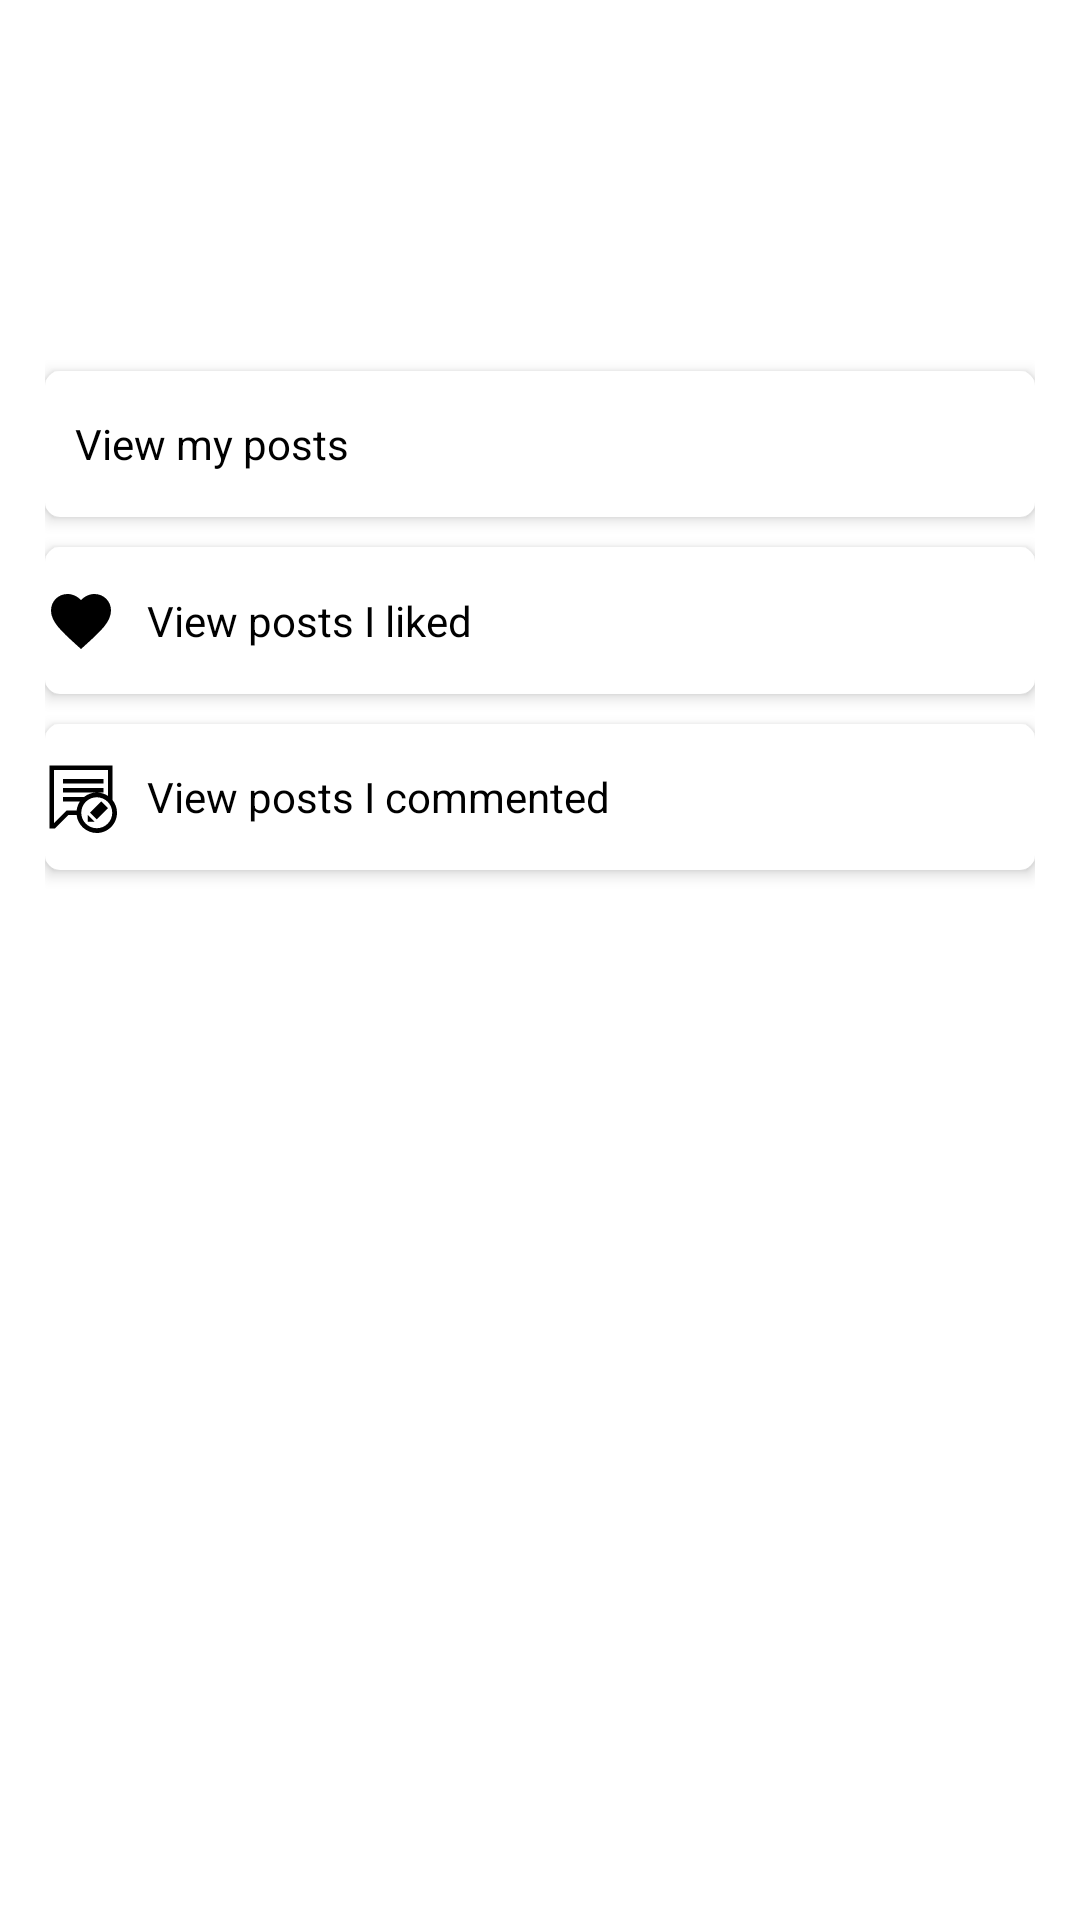

Here is an Android app screen rendered from its layout file. Give the layout XML and the strings, colors and styles it references.
<!-- AndroidManifest.xml: application theme Theme.CameraWithVision -->
<!-- res/layout/fragment_etc.xml -->
<?xml version="1.0" encoding="utf-8"?>
<layout
    xmlns:android="http://schemas.android.com/apk/res/android"
    xmlns:app="http://schemas.android.com/apk/res-auto">

    <data>
        <variable
            name="viewModel"
            type="com.dongkeun.camerawithvision.etc.EtcViewModel" />
        <import type="android.view.View" />
    </data>

    <androidx.constraintlayout.widget.ConstraintLayout
        xmlns:tools="http://schemas.android.com/tools"
        android:layout_width="match_parent"
        android:layout_height="match_parent"
        tools:context=".etc.EtcFragment">

        <androidx.constraintlayout.widget.ConstraintLayout
            android:layout_width="match_parent"
            android:layout_height="match_parent"
            android:padding="15dp">

            <androidx.constraintlayout.widget.Guideline
                android:id="@+id/guideline_user_top"
                android:layout_width="wrap_content"
                android:layout_height="wrap_content"
                android:orientation="horizontal"
                app:layout_constraintGuide_percent=".08" />

            <LinearLayout
                android:id="@+id/user_lyt"
                android:layout_width="50dp"
                android:layout_height="50dp"
                app:layout_constraintLeft_toLeftOf="parent"
                app:layout_constraintTop_toTopOf="@id/guideline_user_top"
                android:background="@drawable/round_50dp">

                <androidx.appcompat.widget.AppCompatImageButton
                    android:layout_width="match_parent"
                    android:layout_height="match_parent"
                    android:scaleType="fitCenter"
                    android:background="#00000000"
                    app:srcCompat="@drawable/ic_user"
                    />

            </LinearLayout>

            <LinearLayout
                android:id="@+id/view_post_lyt"
                app:layout_constraintTop_toBottomOf="@id/user_lyt"
                app:layout_constraintLeft_toLeftOf="parent"
                app:layout_constraintHeight_percent=".08"
                style="@style/etc_tab_lyt">

                <ImageView
                    app:srcCompat="@drawable/ic_picture"
                    android:contentDescription="icon of viewing my post"
                    style="@style/etc_tab_icon" />

                <TextView
                    android:text="@string/etc_my_post"
                    style="@style/etc_tab_text" />

            </LinearLayout>

            <LinearLayout
                android:id="@+id/view_my_liked_lyt"
                app:layout_constraintTop_toBottomOf="@id/view_post_lyt"
                app:layout_constraintLeft_toLeftOf="parent"
                app:layout_constraintHeight_percent=".08"
                style="@style/etc_tab_lyt">

                <ImageView
                    app:srcCompat="@drawable/ic_favorite"
                    android:contentDescription="icon of viewing my liked posts"
                    style="@style/etc_tab_icon"
                    />

                <TextView
                    android:text="@string/etc_my_favourites"
                    style="@style/etc_tab_text"
                    />

            </LinearLayout>

            <LinearLayout
                app:layout_constraintTop_toBottomOf="@id/view_my_liked_lyt"
                app:layout_constraintLeft_toLeftOf="parent"
                app:layout_constraintHeight_percent=".08"
                style="@style/etc_tab_lyt">

                <ImageView
                    app:srcCompat="@drawable/ic_comment"
                    android:contentDescription="icon of viewing posts I commented"
                    style="@style/etc_tab_icon"
                    />

                <TextView
                    android:text="@string/etc_post_I_wrote_comment"
                    style="@style/etc_tab_text"
                    />

            </LinearLayout>

        </androidx.constraintlayout.widget.ConstraintLayout>

        <androidx.constraintlayout.widget.ConstraintLayout
            android:layout_width="match_parent"
            android:layout_height="match_parent"
            android:background="@color/less_light_olive"
            android:onClick="@{()->viewModel.setBlockClickEvent()}"
            android:visibility="gone">



        </androidx.constraintlayout.widget.ConstraintLayout>

    </androidx.constraintlayout.widget.ConstraintLayout>

</layout>
<!-- resources referenced by this layout -->
<resources>
  <color name="less_light_olive">#98af6e</color>
  <!-- drawable ic_favorite (drawable) -->
  <vector android:height="24dp" android:viewportHeight="48"
      android:viewportWidth="48" android:width="24dp" xmlns:android="http://schemas.android.com/apk/res/android">
      <path android:fillColor="#FF000000" android:pathData="M24,42.7l-2.9,-2.63C10.8,30.72 4,24.55 4,17 4,10.83 8.83,6 15,6c3.48,0 6.82,1.62 9,4.17C26.18,7.62 29.52,6 33,6c6.17,0 11,4.83 11,11 0,7.55 -6.8,13.72 -17.1,23.07L24,42.7z"/>
  </vector>
  <!-- drawable round_50dp (drawable) -->
  <?xml version="1.0" encoding="utf-8"?>
  <shape xmlns:android="http://schemas.android.com/apk/res/android">
  
      <corners
          android:radius="25dp" />
  
  </shape>
  <string name="etc_my_favourites">View posts I liked</string>
  <string name="etc_my_post">View my posts</string>
  <string name="etc_post_I_wrote_comment">View posts I commented</string>
  <style name="etc_tab_icon">
          <item name="android:layout_width">wrap_content</item>
          <item name="android:layout_height">match_parent</item>
          <item name="android:scaleType">fitCenter</item>
      </style>
  <style name="etc_tab_lyt">
          <item name="android:layout_width">match_parent</item>
          <item name="android:layout_height">0dp</item>
          <item name="android:layout_marginTop">10dp</item>
          <item name="android:background">@drawable/radius_white</item>
          <item name="android:elevation">3dp</item>
          <item name="android:orientation">horizontal</item>
      </style>
  <style name="etc_tab_text">
          <item name="android:layout_width">wrap_content</item>
          <item name="android:layout_height">match_parent</item>
          <item name="android:layout_marginLeft">10dp</item>
          <item name="android:gravity">center_vertical</item>
          <item name="android:textColor">@color/black</item>
          <item name="android:autoSizeTextType">uniform</item>
          <item name="android:lines">1</item>
      </style>
  <style name="Theme.CameraWithVision" parent="Theme.MaterialComponents.DayNight.DarkActionBar">
          
          <item name="colorPrimary">@color/purple_500</item>
          <item name="colorPrimaryVariant">@color/purple_700</item>
          <item name="colorOnPrimary">@color/white</item>
          
          <item name="colorSecondary">@color/teal_200</item>
          <item name="colorSecondaryVariant">@color/teal_700</item>
          <item name="colorOnSecondary">@color/black</item>
          
          <item name="android:statusBarColor" tools:targetApi="l">?attr/colorPrimaryVariant</item>
          
      </style>
  <!-- drawable radius_white (drawable) -->
  <?xml version="1.0" encoding="utf-8"?>
  <shape xmlns:android="http://schemas.android.com/apk/res/android">
  
      <corners
          android:bottomLeftRadius="5dp"
          android:topLeftRadius="5dp"
          android:topRightRadius="5dp"
          android:bottomRightRadius="5dp"
          />
  
      <solid android:color="@color/white" />
  
  </shape>
  <color name="black">#FF000000</color>
  <color name="purple_500">#FF6200EE</color>
  <color name="purple_700">#FF3700B3</color>
  <color name="white">#FFFFFFFF</color>
  <color name="teal_200">#FF03DAC5</color>
  <color name="teal_700">#FF018786</color>
</resources>
